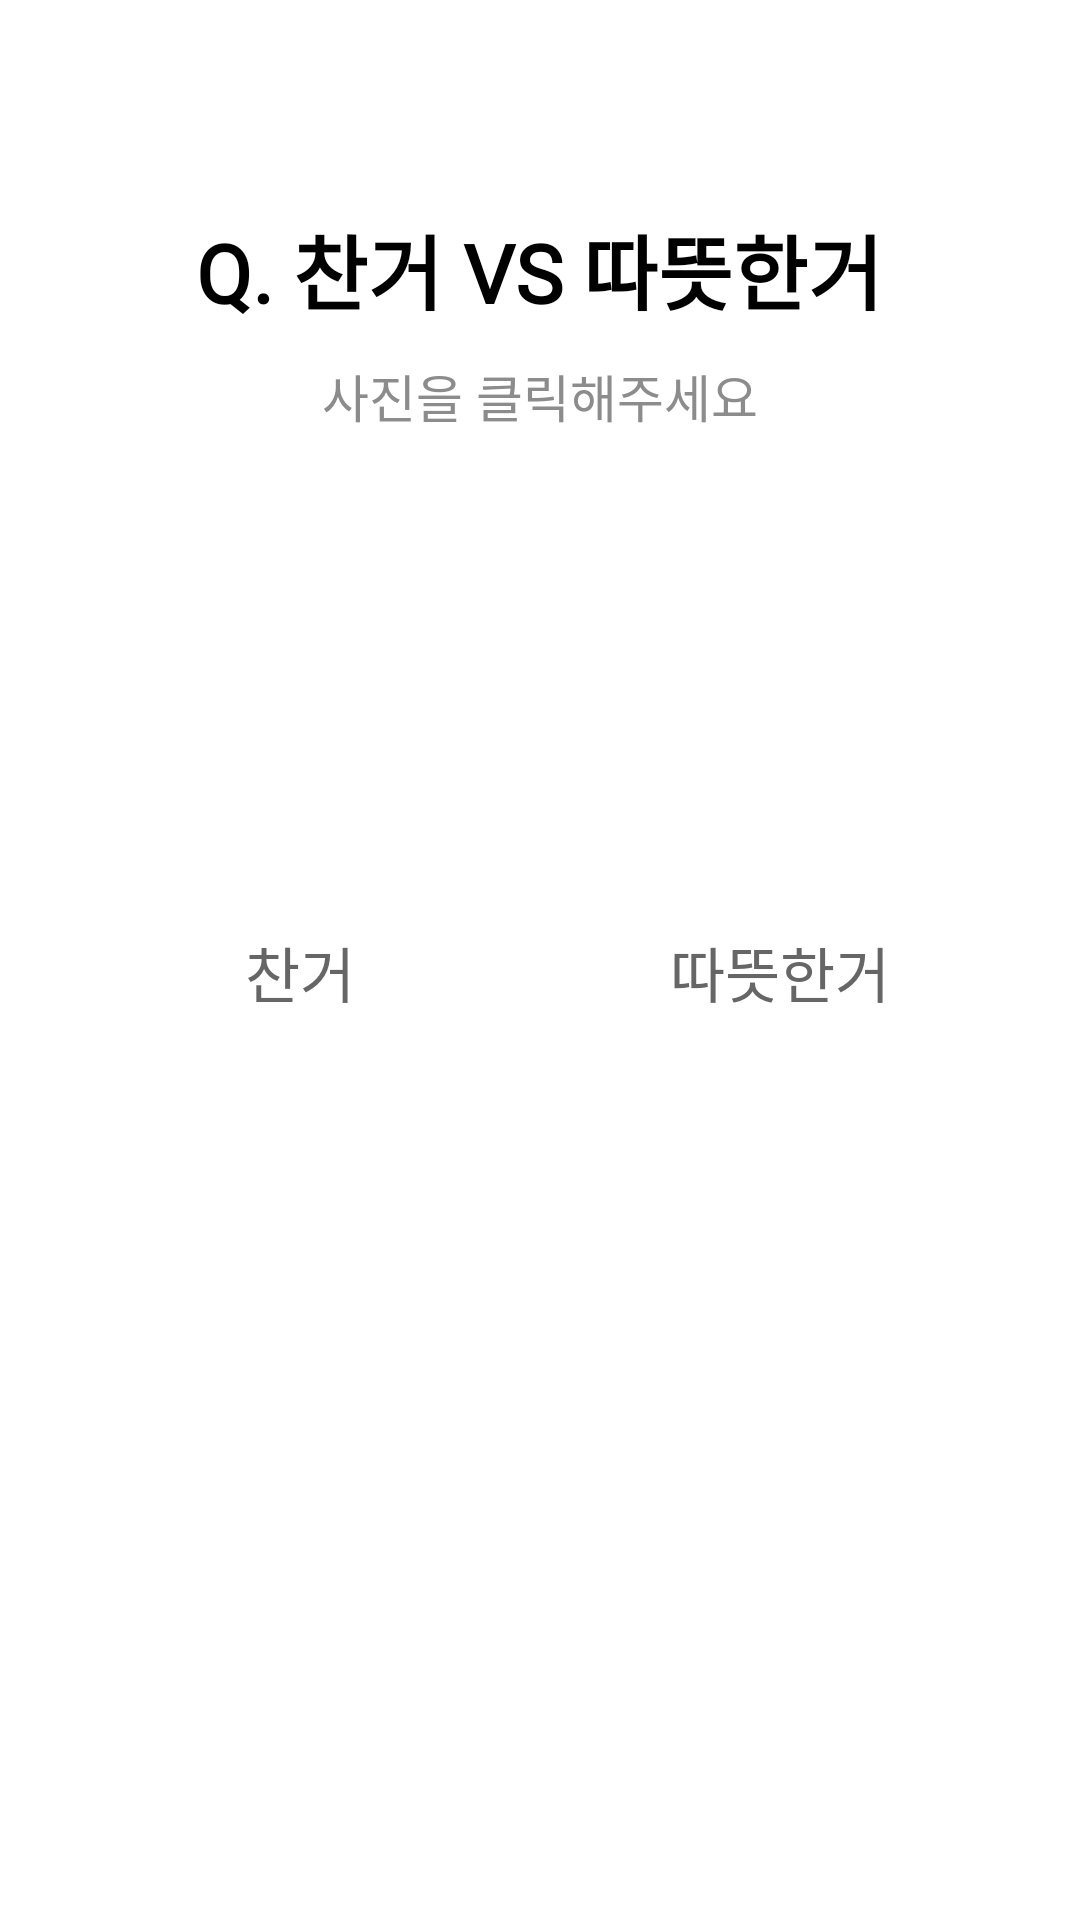

Here is an Android app screen rendered from its layout file. Give the layout XML and the strings, colors and styles it references.
<!-- AndroidManifest.xml: application theme Theme.Gogogo_ver2 -->
<!-- res/layout/survey_dessert_angry.xml -->
<?xml version="1.0" encoding="utf-8"?>
<layout xmlns:android="http://schemas.android.com/apk/res/android"
    xmlns:app="http://schemas.android.com/apk/res-auto"
    xmlns:tools="http://schemas.android.com/tools"
    tools:context=".view.survey.SurveyDessertAngry">

    <data>
        <variable
            name="surveyAngry"
            type="com.minseo.gogogo_ver2.view.survey.SurveyDessertAngry" />
    </data>

    <LinearLayout
        android:layout_width="match_parent"
        android:layout_height="match_parent"
        android:orientation="vertical"
        android:background="@color/white">

        <TextView
            android:id="@+id/question3"
            android:layout_width="wrap_content"
            android:layout_height="wrap_content"
            android:fontFamily="@font/onestore"
            android:textStyle="bold"
            android:text="Q. 찬거 VS 따뜻한거"
            android:layout_marginTop="70dp"
            android:textSize="27dp"
            android:textColor="#000000"
            android:layout_gravity="center"/>

        <TextView
            android:layout_width="wrap_content"
            android:layout_height="wrap_content"
            android:fontFamily="@font/kopubworld_dotum_pro_medium"
            android:text="사진을 클릭해주세요"
            android:textSize="17dp"
            android:textColor="#8c8c8c"
            android:layout_marginTop="10dp"
            android:layout_gravity="center"/>

        <LinearLayout
            android:layout_width="match_parent"
            android:layout_height="wrap_content"
            android:layout_marginTop="30dp"
            android:gravity="center"
            android:orientation="horizontal">

            <LinearLayout
                android:layout_width="wrap_content"
                android:layout_height="wrap_content"
                android:gravity="center"
                android:layout_marginRight="15dp"
                android:orientation="vertical">

                <ImageView
                    android:id="@+id/bt_cold"
                    android:layout_width="130dp"
                    android:layout_height="130dp"
                    android:onClick="@{() -> surveyAngry.pickCold()}"
                    app:srcCompat="@drawable/elsa" />

                <TextView
                    android:id="@+id/select10_tv"
                    android:layout_width="wrap_content"
                    android:layout_height="wrap_content"
                    android:fontFamily="@font/kopubworld_dotum_pro_medium"
                    android:layout_marginTop="5dp"
                    android:textColor="#666666"
                    android:textSize="20dp"
                    android:text="찬거" />
            </LinearLayout>

            <LinearLayout
                android:layout_width="wrap_content"
                android:layout_height="wrap_content"
                android:layout_marginLeft="15dp"
                android:gravity="center"
                android:orientation="vertical">

                <ImageView
                    android:id="@+id/bt_hot"
                    android:layout_width="130dp"
                    android:layout_height="130dp"
                    android:onClick="@{() -> surveyAngry.pickHot()}"
                    app:srcCompat="@drawable/olaf" />

                <TextView
                    android:id="@+id/select11_tv"
                    android:layout_width="wrap_content"
                    android:layout_height="wrap_content"
                    android:fontFamily="@font/kopubworld_dotum_pro_medium"
                    android:layout_marginTop="5dp"
                    android:textColor="#666666"
                    android:textSize="20dp"
                    android:text="따뜻한거" />
            </LinearLayout>
        </LinearLayout>

    </LinearLayout>
</layout>
<!-- resources referenced by this layout -->
<resources>
  <style name="Theme.Gogogo_ver2" parent="Theme.MaterialComponents.DayNight.DarkActionBar">
          
          <item name="windowNoTitle">true</item>
          <item name="colorPrimary">@color/purple_500</item>
          <item name="colorPrimaryVariant">@color/purple_700</item>
          <item name="colorOnPrimary">@color/white</item>
          
          <item name="colorSecondary">@color/teal_200</item>
          <item name="colorSecondaryVariant">@color/teal_700</item>
          <item name="colorOnSecondary">@color/black</item>
          
          <item name="android:statusBarColor">?attr/colorPrimaryVariant</item>
          
      </style>
  <!-- not gathered from this repository: default colours our renderer supplied (Android Studio template values) -->
  <color name="purple_500">#FF6200EE</color>
  <color name="purple_700">#FF3700B3</color>
  <color name="teal_200">#FF03DAC5</color>
  <color name="teal_700">#FF018786</color>
  <color name="black">#FF000000</color>
  <color name="white">#FFFFFFFF</color>
</resources>
